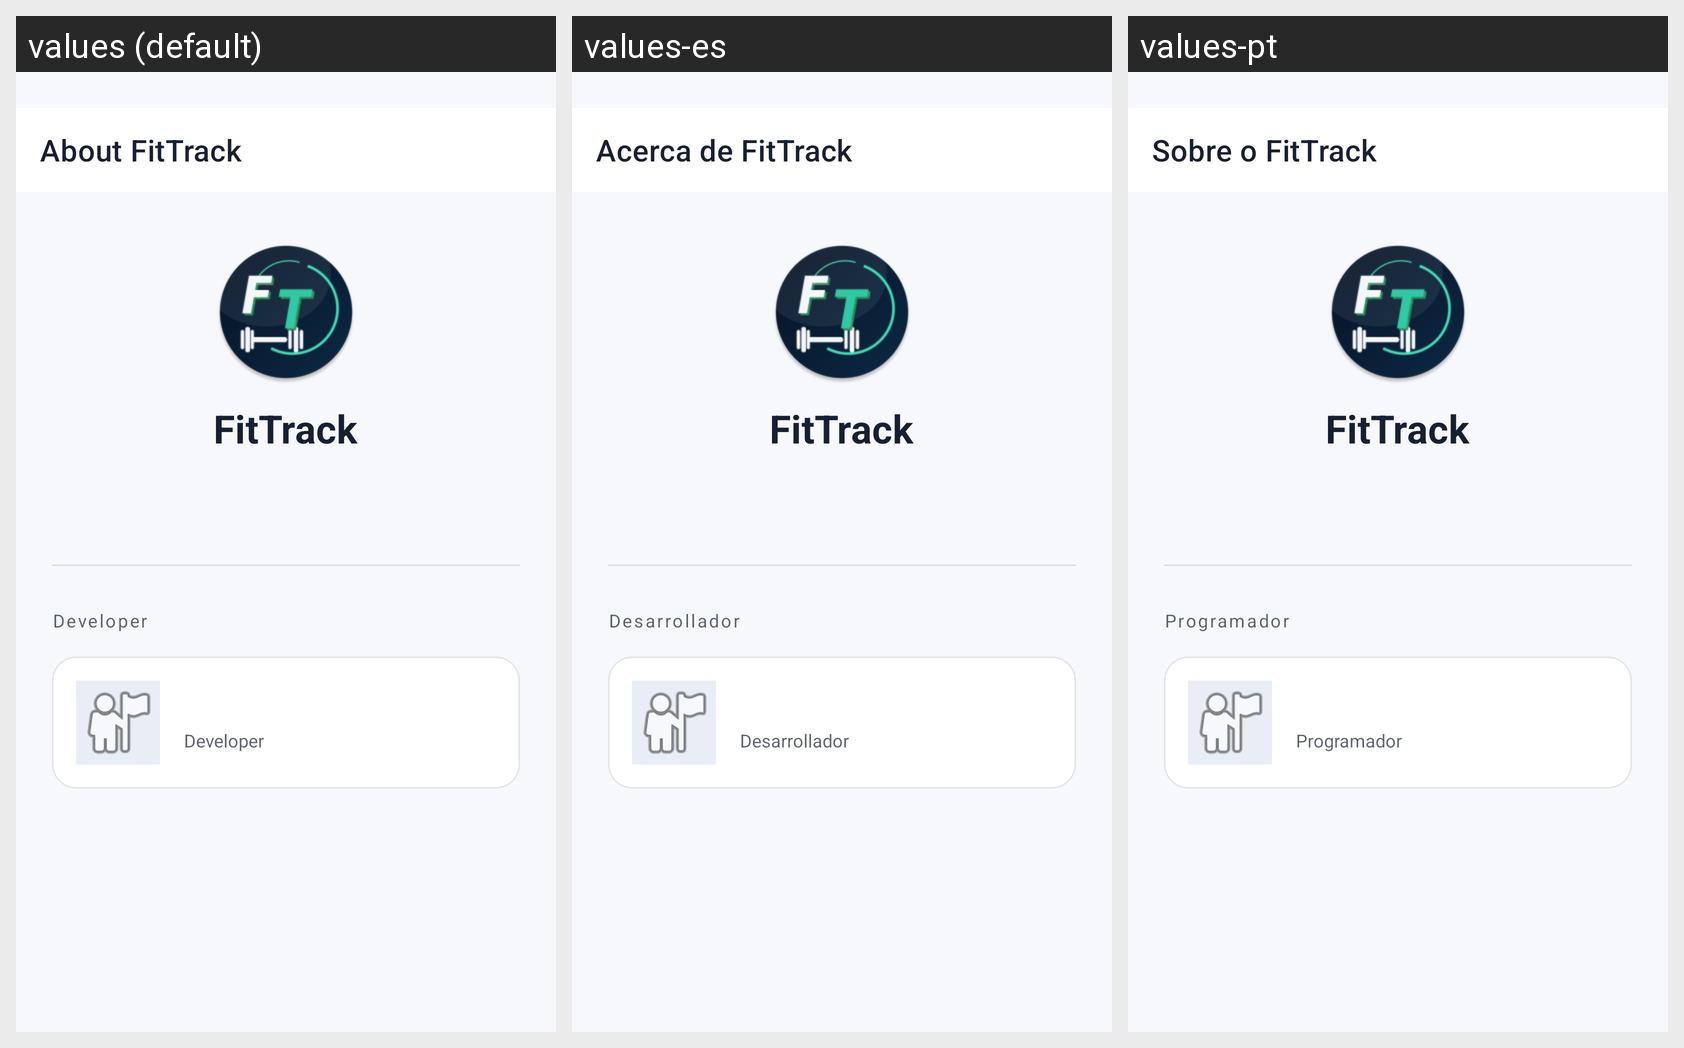

The same Android screen rendered under several of its app's locales, left to right. List the strings drawn on it with the default value and each locale's translation.
Android screen res/layout/activity_about.xml rendered under 3 locales, left to right: values (default), values-es, values-pt. Device: Nexus 5 (rendered at 1080×1920; each locale shown at half size, 540×960, under a caption strip naming it); theme Theme.FitTrack.
Strings drawn on this screen, with the default value and each locale's value (text and hints the layout hard-codes, and strings that could not be matched under every locale, appear in the picture but are not listed):

about_title
  values: About FitTrack
  values-es: Acerca de FitTrack
  values-pt: Sobre o FitTrack

about_developer_role
  values: Developer
  values-es: Desarrollador
  values-pt: Programador
